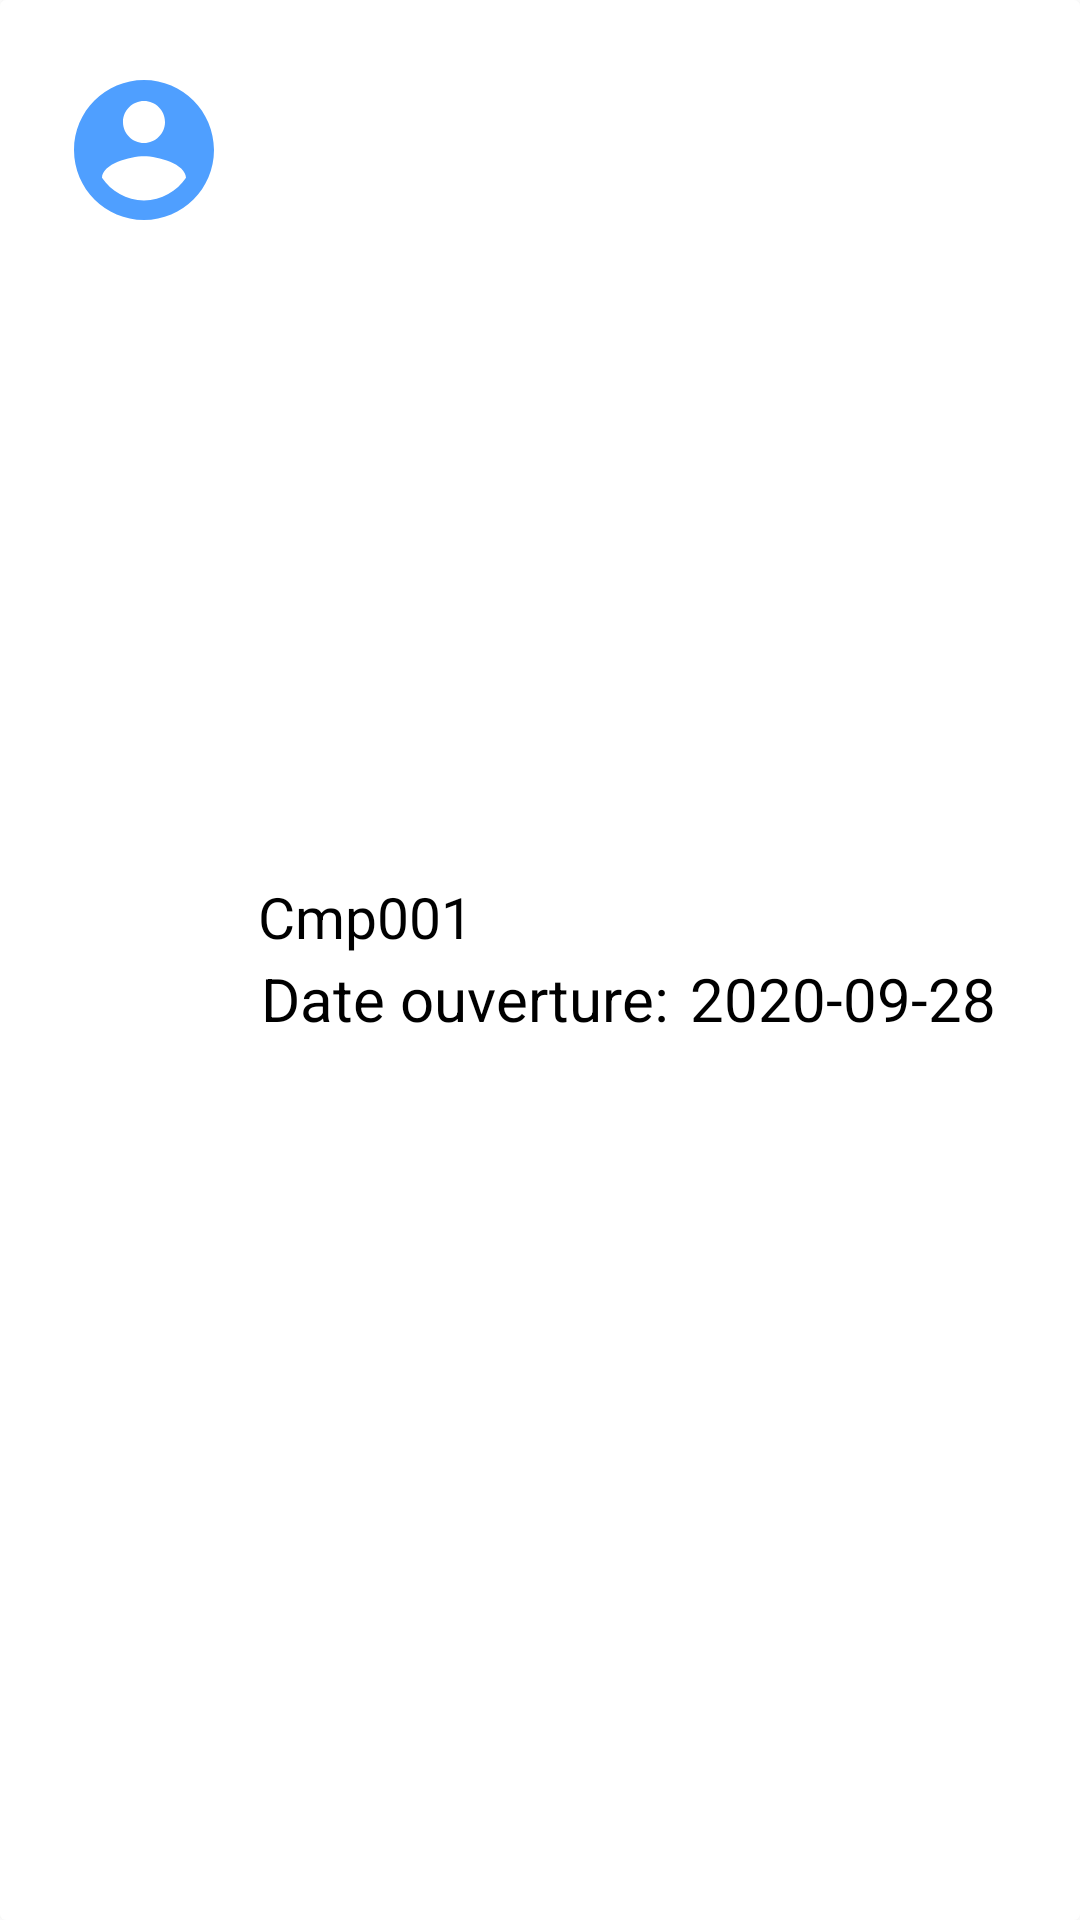

Produce the Android XML layout that renders to this screen, including the resource entries it uses.
<!-- AndroidManifest.xml: application theme MyAppTheme -->
<!-- res/layout/compte_item.xml -->
<?xml version="1.0" encoding="utf-8"?>

<androidx.cardview.widget.CardView xmlns:android="http://schemas.android.com/apk/res/android"
    xmlns:app="http://schemas.android.com/apk/res-auto"
    android:layout_width="match_parent"
    android:layout_height="wrap_content"
    android:layout_marginTop="5dp"
    android:layout_marginBottom="5dp"
    android:layout_marginRight="10dp"
    android:layout_marginLeft="10dp"
    android:padding="5dp"
    app:cardBackgroundColor="@android:color/white"
    app:cardCornerRadius="2dp"
    app:cardElevation="@dimen/cardview_elevation_size">

    <LinearLayout
        android:layout_width="match_parent"
        android:layout_height="match_parent"
        android:orientation="horizontal"
        android:padding="15dp">

        <ImageView
            android:layout_width="0dp"
            android:layout_weight="1"
            android:layout_height="70dp"
            android:src="@drawable/ic_baseline_account_circle_24"
            android:padding="5dp"/>

        <LinearLayout
            android:padding="5dp"
            android:layout_width="0dp"
            android:layout_weight="4"
            android:layout_height="wrap_content"
            android:orientation="vertical"
            android:layout_gravity="center">

            <TextView
                android:id="@+id/accountNumber"
                android:layout_width="wrap_content"
                android:layout_height="wrap_content"
                android:text="Cmp001"
                android:textSize="19sp"
                android:textColor="@android:color/black"/>
            <LinearLayout
                android:layout_width="wrap_content"
                android:layout_height="wrap_content"
                android:orientation="horizontal">
                <TextView
                    android:padding="1dp"
                    android:layout_width="wrap_content"
                    android:layout_height="wrap_content"
                    android:text="Date ouverture: "
                    android:textSize="20dp"
                    android:textColor="@android:color/black"/>

                <TextView
                    android:padding="1dp"
                    android:id="@+id/dateOuverture"
                    android:layout_width="wrap_content"
                    android:layout_height="wrap_content"
                    android:text="2020-09-28"
                    android:textSize="20dp"
                    android:textColor="@android:color/black"/>
            </LinearLayout>
        </LinearLayout>
    </LinearLayout>
</androidx.cardview.widget.CardView>
<!-- resources referenced by this layout -->
<resources>
  <dimen name="cardview_elevation_size">0.5dp</dimen>
  <!-- drawable ic_baseline_account_circle_24 (drawable) -->
  <vector android:alpha="0.87" android:height="24dp"
      android:tint="#3390FF" android:viewportHeight="24"
      android:viewportWidth="24" android:width="24dp" xmlns:android="http://schemas.android.com/apk/res/android">
      <path android:fillColor="@android:color/white" android:pathData="M12,2C6.48,2 2,6.48 2,12s4.48,10 10,10 10,-4.48 10,-10S17.52,2 12,2zM12,5c1.66,0 3,1.34 3,3s-1.34,3 -3,3 -3,-1.34 -3,-3 1.34,-3 3,-3zM12,19.2c-2.5,0 -4.71,-1.28 -6,-3.22 0.03,-1.99 4,-3.08 6,-3.08 1.99,0 5.97,1.09 6,3.08 -1.29,1.94 -3.5,3.22 -6,3.22z"/>
  </vector>
  <style name="MyAppTheme" parent="Theme.AppCompat.Light.NoActionBar">
          
          <item name="colorPrimary">@color/blue</item>
          <item name="colorPrimaryDark">@color/colorPrimaryDark</item>
          <item name="colorAccent">@color/colorPrimary</item>
      </style>
  <color name="blue">#60ABF0</color>
  <color name="colorPrimaryDark">#2196f3</color>
  <color name="colorPrimary">#3797CF</color>
</resources>
